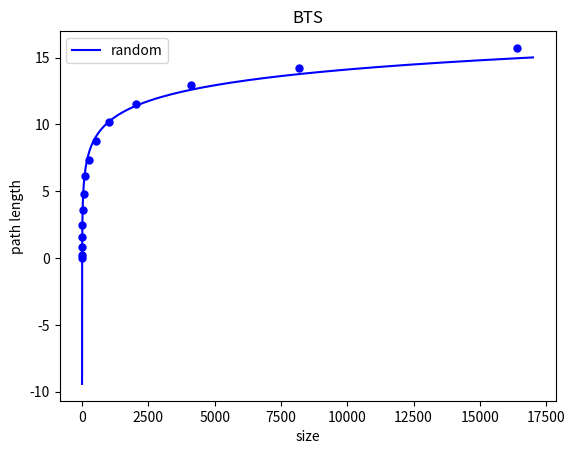

Here is the Python script that generated this plot:
import numpy as np  
import matplotlib.pyplot as plt  
from scipy import optimize  
  

def f_1(x, A, B):  
    return A*x + B  

def f_2(x, A, B, C):  
    return A*x*x + B*x + C  
  
def f_3(x, A, B):  
    return A*np.log2(x) + B  
  
def plot_test():  
  


    x01 = [1, 2, 4, 8, 16, 32, 64, 128, 256, 512, 1024, 2048, 4096, 8192, 16384]  
    y01 = [0,0.215,0.835,1.55619,2.466694,3.607877,4.769213,6.140596,7.34659,8.776372,10.21508,11.49384,12.91616,14.2426,15.72582]  

    x02 = [1, 2, 4, 8, 16, 32, 64, 128, 256, 512, 1024, 2048, 4096, 8192, 16384]  
    y02 = [0,0.5,1.5,3.5,7.5,15.5,31.5,63.5,127.5,255.5,511.5,1023.5,2047.5,4095.5,8191.5]
    
  
    plt.scatter(x01[:], y01[:], 25, "blue")  
    #plt.scatter(x02[:], y02[:], 25, "red")

    
    A1, B1= optimize.curve_fit(f_3, x01, y01)[0]  
    x1 = np.arange(0, 17000, 0.01)  
    y1 = A1*np.log2(x1) + B1  
    plt.plot(x1, y1, "blue", label="random")  
  
    A2, B2= optimize.curve_fit(f_1, x02, y02)[0]  
    x2 = np.arange(0, 17000, 0.01)  
    y2 =A2*x2 + B2  
    #plt.plot(x2, y2, "red", label="sorted") 
    
    plt.legend(loc='upper left')
  
    plt.title("BTS")  
    plt.xlabel('size')  
    plt.ylabel('path length')  
  
    plt.show()  
    print("y="+str(A1)+"log(x)+("+str(B1)+")")
    #print("y="+str(A2)+"x+("+str(B2)+")")
  
    return  

plot_test()